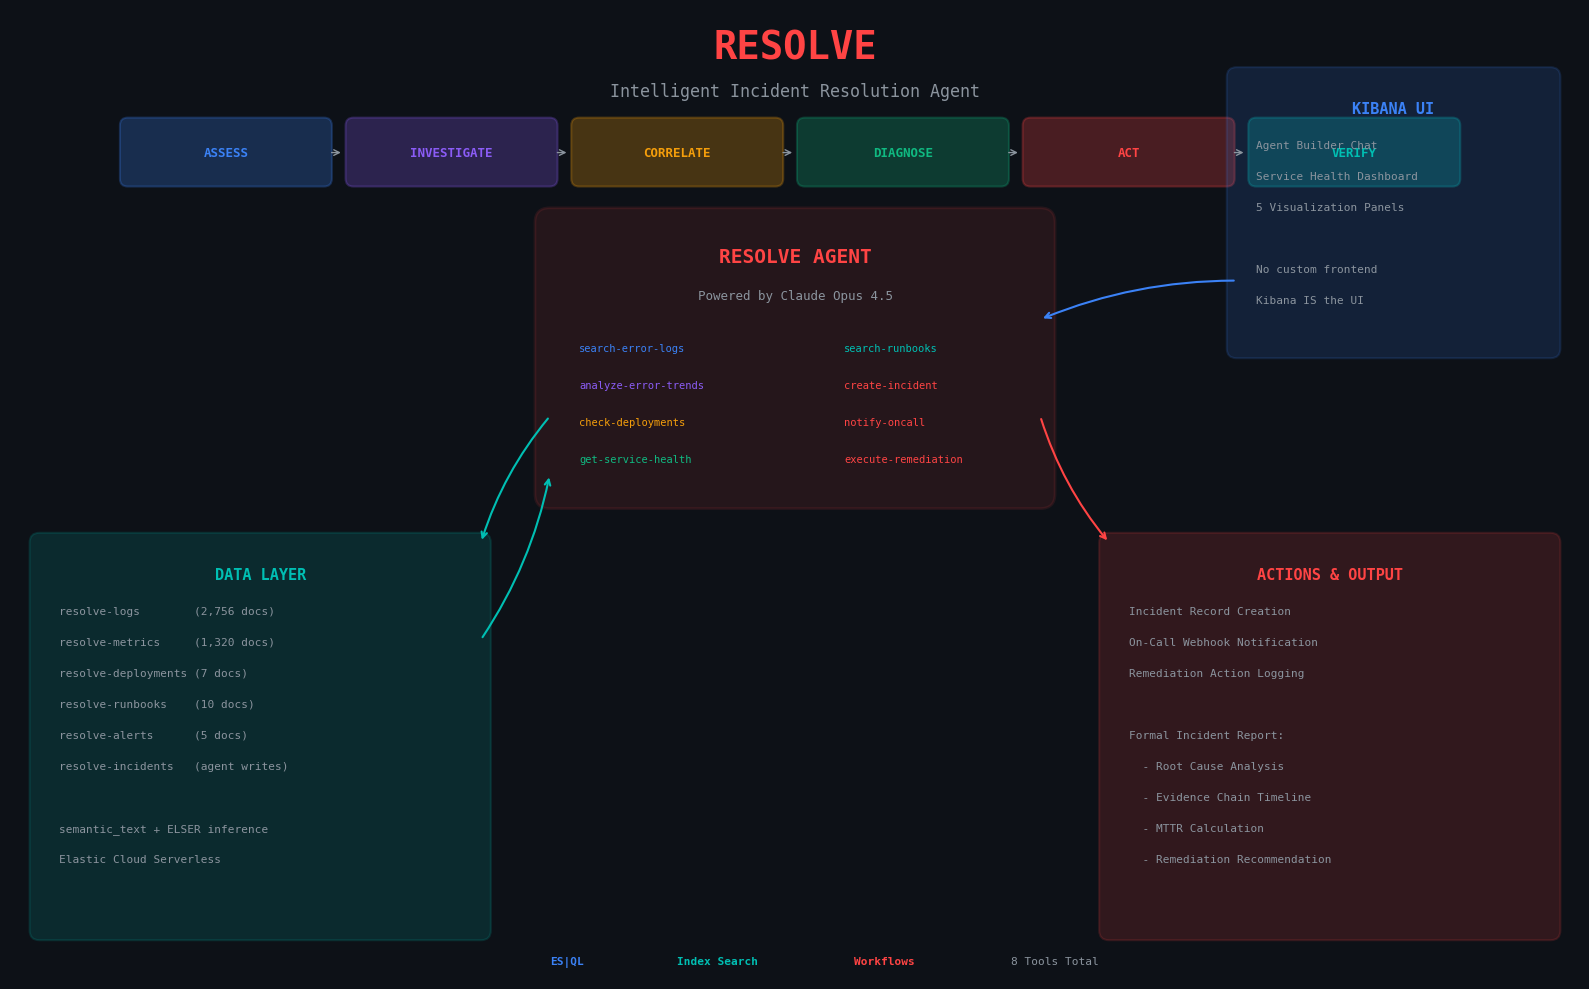

Write the Python code that produced this figure. (Note: this script raises an exception after producing the figure.)
#!/usr/bin/env python3
"""Generate Resolve architecture diagram for Devpost submission."""
import matplotlib
matplotlib.use('Agg')
import matplotlib.pyplot as plt
import matplotlib.patches as mpatches
from matplotlib.patches import FancyBboxPatch
import numpy as np

fig, ax = plt.subplots(1, 1, figsize=(16, 10))
fig.patch.set_facecolor('#0D1117')
ax.set_facecolor('#0D1117')
ax.set_xlim(0, 16)
ax.set_ylim(0, 10)
ax.axis('off')

# Colors
ELASTIC_TEAL = '#00BFB3'
ELASTIC_DARK = '#1B2A4A'
ACCENT_RED = '#FF4444'
ACCENT_BLUE = '#3B82F6'
ACCENT_PURPLE = '#8B5CF6'
ACCENT_GREEN = '#10B981'
ACCENT_ORANGE = '#F59E0B'
TEXT_WHITE = '#E6EDF3'
TEXT_GRAY = '#8B949E'
BG_CARD = '#161B22'
BORDER = '#30363D'

def draw_card(x, y, w, h, title, items=None, color=ELASTIC_TEAL, alpha=0.15):
    rect = FancyBboxPatch((x, y), w, h, boxstyle="round,pad=0.1",
                          facecolor=color, alpha=alpha, edgecolor=color, linewidth=1.5)
    ax.add_patch(rect)
    ax.text(x + w/2, y + h - 0.25, title, ha='center', va='top',
            fontsize=11, fontweight='bold', color=color, fontfamily='monospace')
    if items:
        for i, item in enumerate(items):
            ax.text(x + 0.2, y + h - 0.65 - i*0.32, item, ha='left', va='top',
                    fontsize=8, color=TEXT_GRAY, fontfamily='monospace')

def draw_arrow(x1, y1, x2, y2, color=ELASTIC_TEAL, style='->', lw=1.5):
    ax.annotate('', xy=(x2, y2), xytext=(x1, y1),
                arrowprops=dict(arrowstyle=style, color=color, lw=lw, connectionstyle='arc3,rad=0.1'))

# Title
ax.text(8, 9.6, 'RESOLVE', ha='center', va='center', fontsize=28, fontweight='bold',
        color=ACCENT_RED, fontfamily='monospace')
ax.text(8, 9.15, 'Intelligent Incident Resolution Agent', ha='center', va='center',
        fontsize=12, color=TEXT_GRAY, fontfamily='monospace')

# Protocol steps bar
steps = ['ASSESS', 'INVESTIGATE', 'CORRELATE', 'DIAGNOSE', 'ACT', 'VERIFY']
step_colors = [ACCENT_BLUE, ACCENT_PURPLE, ACCENT_ORANGE, ACCENT_GREEN, ACCENT_RED, ELASTIC_TEAL]
for i, (step, col) in enumerate(zip(steps, step_colors)):
    sx = 1.2 + i * 2.3
    rect = FancyBboxPatch((sx, 8.25), 2.0, 0.55, boxstyle="round,pad=0.08",
                          facecolor=col, alpha=0.25, edgecolor=col, linewidth=1.5)
    ax.add_patch(rect)
    ax.text(sx + 1.0, 8.52, step, ha='center', va='center', fontsize=9,
            fontweight='bold', color=col, fontfamily='monospace')
    if i < len(steps) - 1:
        ax.annotate('', xy=(sx + 2.2, 8.52), xytext=(sx + 2.05, 8.52),
                    arrowprops=dict(arrowstyle='->', color=TEXT_GRAY, lw=1))

# Agent box (center)
agent_rect = FancyBboxPatch((5.5, 5.0), 5, 2.8, boxstyle="round,pad=0.15",
                            facecolor=ACCENT_RED, alpha=0.1, edgecolor=ACCENT_RED, linewidth=2)
ax.add_patch(agent_rect)
ax.text(8, 7.45, 'RESOLVE AGENT', ha='center', va='center', fontsize=14,
        fontweight='bold', color=ACCENT_RED, fontfamily='monospace')
ax.text(8, 7.05, 'Powered by Claude Opus 4.5', ha='center', va='center', fontsize=9,
        color=TEXT_GRAY, fontfamily='monospace')

# Tools inside agent
tools_left = [
    ('search-error-logs', 'ES|QL', ACCENT_BLUE),
    ('analyze-error-trends', 'ES|QL', ACCENT_PURPLE),
    ('check-deployments', 'ES|QL', ACCENT_ORANGE),
    ('get-service-health', 'ES|QL', ACCENT_GREEN),
]
tools_right = [
    ('search-runbooks', 'ELSER', ELASTIC_TEAL),
    ('create-incident', 'Workflow', ACCENT_RED),
    ('notify-oncall', 'Workflow', ACCENT_RED),
    ('execute-remediation', 'Workflow', ACCENT_RED),
]
for i, (name, ttype, col) in enumerate(tools_left):
    ty = 6.5 - i * 0.38
    ax.text(5.8, ty, f'{name}', ha='left', va='center', fontsize=7.5,
            color=col, fontfamily='monospace')

for i, (name, ttype, col) in enumerate(tools_right):
    ty = 6.5 - i * 0.38
    ax.text(8.5, ty, f'{name}', ha='left', va='center', fontsize=7.5,
            color=col, fontfamily='monospace')

# Data layer (bottom left)
draw_card(0.3, 0.5, 4.5, 4.0, 'DATA LAYER', [
    'resolve-logs        (2,756 docs)',
    'resolve-metrics     (1,320 docs)',
    'resolve-deployments (7 docs)',
    'resolve-runbooks    (10 docs)',
    'resolve-alerts      (5 docs)',
    'resolve-incidents   (agent writes)',
    '',
    'semantic_text + ELSER inference',
    'Elastic Cloud Serverless',
], ELASTIC_TEAL)

# Action layer (bottom right)
draw_card(11.2, 0.5, 4.5, 4.0, 'ACTIONS & OUTPUT', [
    'Incident Record Creation',
    'On-Call Webhook Notification',
    'Remediation Action Logging',
    '',
    'Formal Incident Report:',
    '  - Root Cause Analysis',
    '  - Evidence Chain Timeline',
    '  - MTTR Calculation',
    '  - Remediation Recommendation',
], ACCENT_RED)

# Kibana box (top right)
draw_card(12.5, 6.5, 3.2, 2.8, 'KIBANA UI', [
    'Agent Builder Chat',
    'Service Health Dashboard',
    '5 Visualization Panels',
    '',
    'No custom frontend',
    'Kibana IS the UI',
], ACCENT_BLUE)

# Arrows: Agent <-> Data
draw_arrow(5.5, 5.8, 4.8, 4.5, ELASTIC_TEAL)
draw_arrow(4.8, 3.5, 5.5, 5.2, ELASTIC_TEAL)

# Arrows: Agent -> Actions
draw_arrow(10.5, 5.8, 11.2, 4.5, ACCENT_RED)

# Arrows: Kibana -> Agent
draw_arrow(12.5, 7.2, 10.5, 6.8, ACCENT_BLUE)

# Legend
legend_y = 0.15
ax.text(5.5, legend_y, 'ES|QL', fontsize=8, color=ACCENT_BLUE, fontfamily='monospace', fontweight='bold')
ax.text(6.8, legend_y, 'Index Search', fontsize=8, color=ELASTIC_TEAL, fontfamily='monospace', fontweight='bold')
ax.text(8.6, legend_y, 'Workflows', fontsize=8, color=ACCENT_RED, fontfamily='monospace', fontweight='bold')
ax.text(10.2, legend_y, '8 Tools Total', fontsize=8, color=TEXT_GRAY, fontfamily='monospace')

plt.tight_layout()
plt.savefig('docs/resolve-architecture.png', dpi=200, bbox_inches='tight',
            facecolor='#0D1117', edgecolor='none')
print("Saved docs/resolve-architecture.png")
